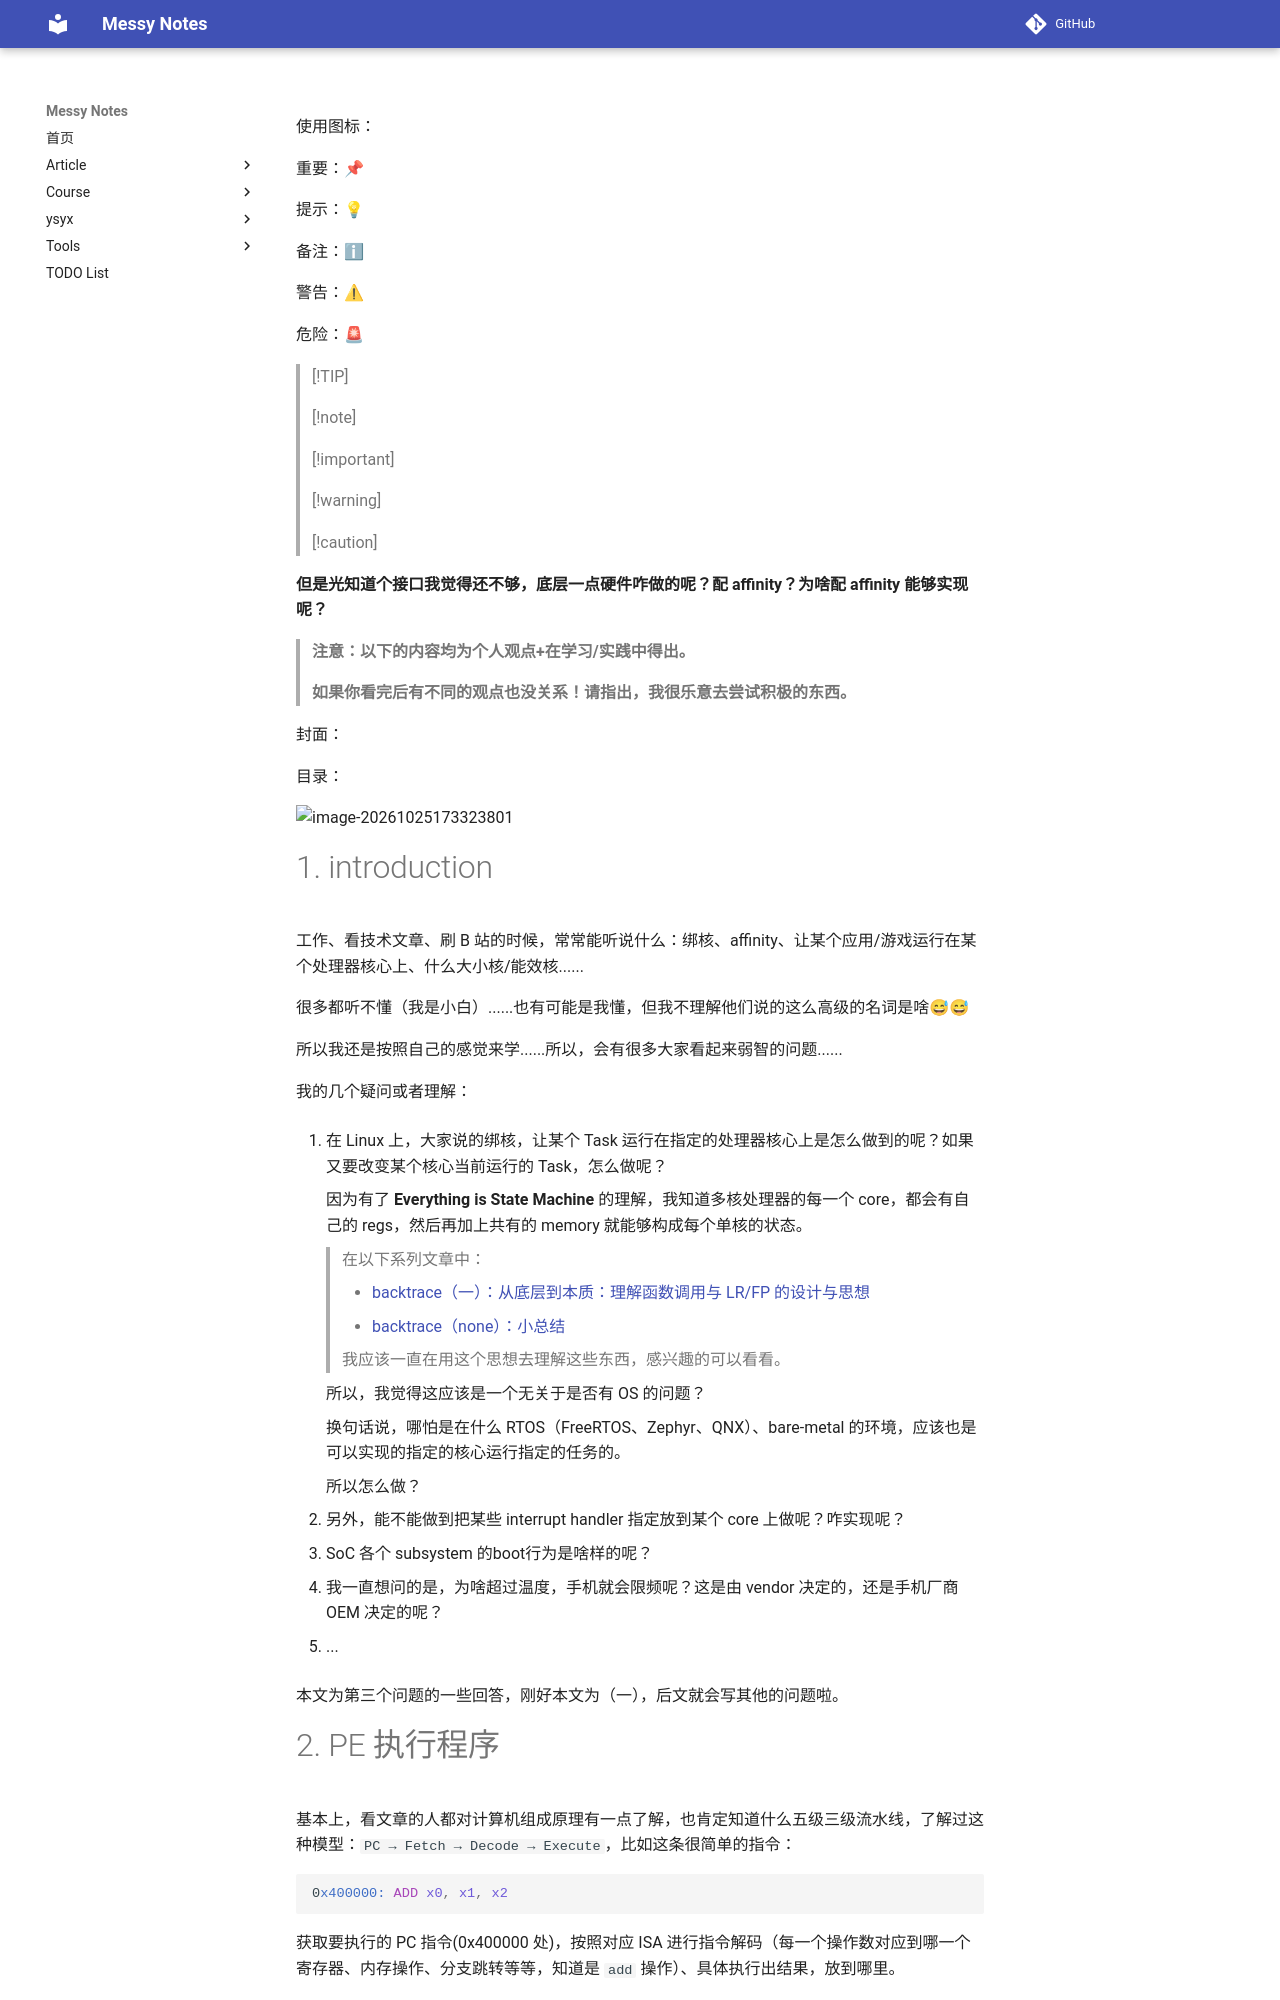

repository: JAILuo/notes · page: article/Learn BSP/bsp-basis/6. cpu pinning/1. reset-boot/reset.html · generator: mkdocs

使用图标：

重要：📌

提示：💡

备注：ℹ

警告：⚠

危险：🚨

> [!TIP]

> [!note]

> [!important]

> [!warning]

> [!caution]

**但是光知道个接口我觉得还不够，底层一点硬件咋做的呢？配 affinity？为啥配 affinity 能够实现呢？**



> **注意：以下的内容均为个人观点+在学习/实践中得出。**
>
> **如果你看完后有不同的观点也没关系！请指出，我很乐意去尝试积极的东西。**

封面：

目录：

![image-20261025173323801](pic/image-20261025173323801.png)




# 1. introduction

工作、看技术文章、刷 B 站的时候，常常能听说什么：绑核、affinity、让某个应用/游戏运行在某个处理器核心上、什么大小核/能效核......

很多都听不懂（我是小白）......也有可能是我懂，但我不理解他们说的这么高级的名词是啥😅😅

所以我还是按照自己的感觉来学......所以，会有很多大家看起来弱智的问题......

我的几个疑问或者理解：

1. 在 Linux 上，大家说的绑核，让某个 Task 运行在指定的处理器核心上是怎么做到的呢？如果又要改变某个核心当前运行的 Task，怎么做呢？

    因为有了 **Everything is State Machine** 的理解，我知道多核处理器的每一个 core，都会有自己的 regs，然后再加上共有的 memory 就能够构成每个单核的状态。

    > 在以下系列文章中：
    >
    > - [backtrace（一）：从底层到本质：理解函数调用与 LR/FP 的设计与思想](https://mp.weixin.qq.com/s/ULNN7Pz7TmwUwRRB9U1HGg)
    > - [backtrace（none）：小总结](https://mp.weixin.qq.com/s/BcjJXNvEQUnfQXwGTF1sZQ)
    >
    > 我应该一直在用这个思想去理解这些东西，感兴趣的可以看看。

    所以，我觉得这应该是一个无关于是否有 OS 的问题？

    换句话说，哪怕是在什么 RTOS（FreeRTOS、Zephyr、QNX）、bare-metal 的环境，应该也是可以实现的指定的核心运行指定的任务的。

    所以怎么做？

2. 另外，能不能做到把某些 interrupt handler 指定放到某个 core 上做呢？咋实现呢？

3. SoC 各个 subsystem 的boot行为是啥样的呢？ 

4. 我一直想问的是，为啥超过温度，手机就会限频呢？这是由 vendor 决定的，还是手机厂商 OEM 决定的呢？

5. ...

本文为第三个问题的一些回答，刚好本文为（一），后文就会写其他的问题啦。
